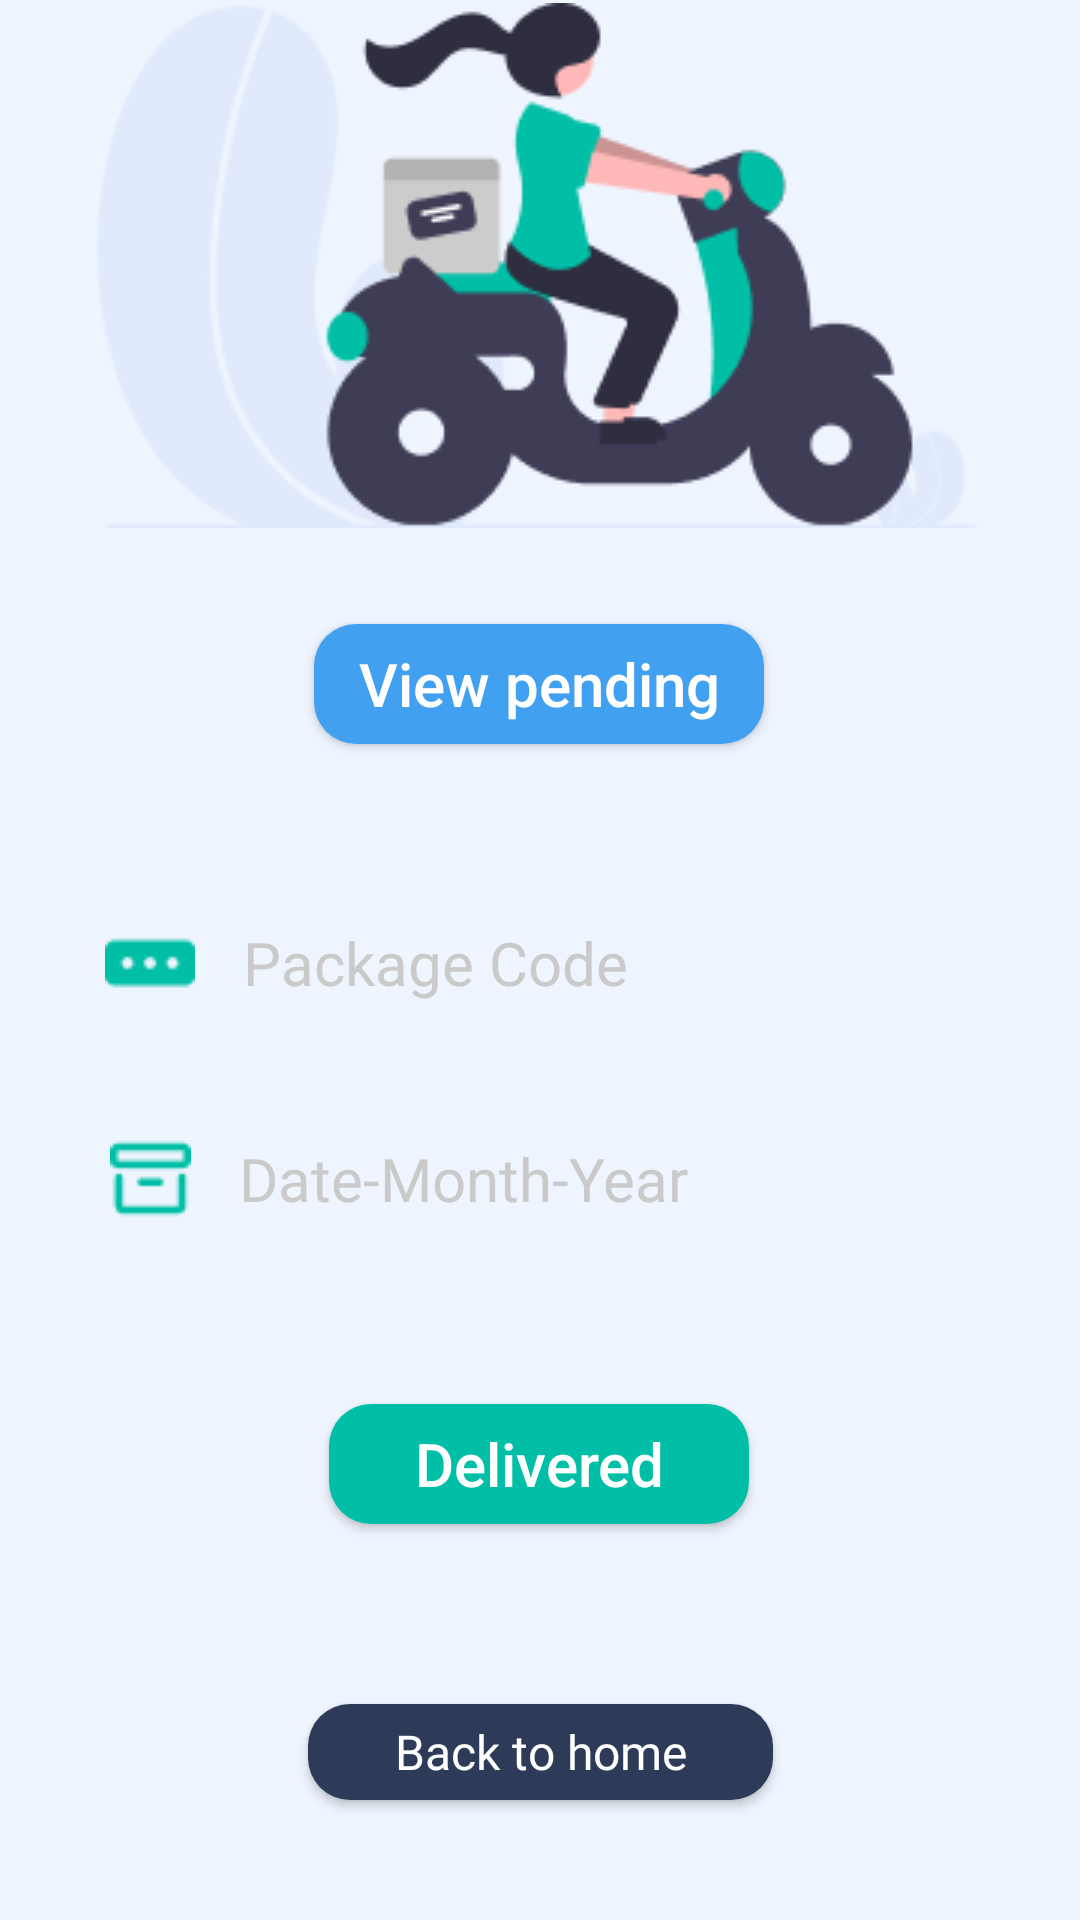

Android layout source for this screen:
<!-- AndroidManifest.xml: application theme Theme.AppCompat.Light.NoActionBar -->
<!-- res/layout/activity_postal_page.xml -->
<?xml version="1.0" encoding="utf-8"?>
<androidx.constraintlayout.widget.ConstraintLayout xmlns:android="http://schemas.android.com/apk/res/android"
    xmlns:app="http://schemas.android.com/apk/res-auto"
    xmlns:tools="http://schemas.android.com/tools"
    android:layout_width="match_parent"
    android:layout_height="match_parent"
    android:background="#EFF5FF"
    tools:context=".PostalPage">

    <Button
        android:id="@+id/btnbackhome4"
        android:layout_width="155sp"
        android:layout_height="32sp"
        android:layout_marginBottom="40dp"
        android:background="@drawable/darkbtn_bg"
        android:fontFamily="@font/poppins"
        android:text="Back to home"
        android:textAllCaps="false"
        android:textColor="#FFFFFF"
        android:textSize="16sp"
        app:layout_constraintBottom_toBottomOf="parent"
        app:layout_constraintEnd_toEndOf="parent"
        app:layout_constraintStart_toStartOf="parent" />

    <Button
        android:id="@+id/btndelivered"
        android:layout_width="wrap_content"
        android:layout_height="40sp"
        android:layout_marginBottom="60dp"
        android:width="140sp"
        android:background="@drawable/greenbtn_bg"
        android:text="Delivered"
        android:textAllCaps="false"
        android:textColor="#FFFFFF"
        android:textSize="20sp"
        app:layout_constraintBottom_toTopOf="@+id/btnbackhome4"
        app:layout_constraintEnd_toEndOf="parent"
        app:layout_constraintHorizontal_bias="0.498"
        app:layout_constraintStart_toStartOf="parent" />

    <TextView
        android:id="@+id/deliveredDate"
        android:layout_width="306dp"
        android:layout_height="50dp"
        android:layout_marginBottom="50dp"
        android:width="200sp"
        android:height="40sp"
        android:background="@drawable/input_bg"
        android:drawableLeft="@drawable/delivereddate_icon"
        android:drawablePadding="16dp"
        android:fontFamily="@font/poppins"
        android:gravity="center_vertical"
        android:hint="Date-Month-Year"
        android:paddingLeft="10dp"
        android:textColor="#8797BC"
        android:textColorHint="#CACACA"
        android:textSize="20sp"
        app:layout_constraintBottom_toTopOf="@+id/btndelivered"
        app:layout_constraintEnd_toEndOf="parent"
        app:layout_constraintHorizontal_bias="0.495"
        app:layout_constraintStart_toStartOf="parent" />

    <EditText
        android:id="@+id/postalpackagecode"
        android:layout_width="306dp"
        android:layout_height="0dp"
        android:layout_marginBottom="24dp"
        android:background="@drawable/input_bg"
        android:backgroundTint="#FFF"
        android:drawableLeft="@drawable/packageid_icon"
        android:drawablePadding="16dp"
        android:ems="10"
        android:fontFamily="@font/poppins"
        android:foregroundTint="#fff"
        android:hint="Package Code"
        android:inputType="textPersonName"
        android:padding="8dp"
        android:textColor="#8797BC"
        android:textColorHint="#CACACA"
        android:textSize="20sp"
        app:layout_constraintBottom_toTopOf="@+id/deliveredDate"
        app:layout_constraintEnd_toEndOf="parent"
        app:layout_constraintStart_toStartOf="parent" />

    <Button
        android:id="@+id/btnviewpending"
        android:layout_width="wrap_content"
        android:layout_height="40sp"
        android:layout_marginBottom="50dp"
        android:width="150sp"
        android:background="@drawable/bluebtn_bg"
        android:text="View pending"
        android:textAllCaps="false"
        android:textColor="#FFFFFF"
        android:textSize="20sp"
        app:layout_constraintBottom_toTopOf="@+id/postalpackagecode"
        app:layout_constraintEnd_toEndOf="parent"
        app:layout_constraintHorizontal_bias="0.498"
        app:layout_constraintStart_toStartOf="parent" />

    <ImageView
        android:id="@+id/imageView8"
        android:layout_width="wrap_content"
        android:layout_height="wrap_content"
        android:layout_marginBottom="32dp"
        app:layout_constraintBottom_toTopOf="@+id/btnviewpending"
        app:layout_constraintEnd_toEndOf="parent"
        app:layout_constraintStart_toStartOf="parent"
        app:srcCompat="@drawable/postal_icon" />

</androidx.constraintlayout.widget.ConstraintLayout>
<!-- resources referenced by this layout -->
<resources>
  <!-- drawable bluebtn_bg (drawable) -->
  <?xml version="1.0" encoding="utf-8"?>
  <shape xmlns:android="http://schemas.android.com/apk/res/android"
      android:shape="rectangle">
  
      <solid android:color="#42A0F0"/>
      <corners android:radius="14dp"/>
  
  </shape>
  <!-- drawable darkbtn_bg (drawable) -->
  <?xml version="1.0" encoding="utf-8"?>
  <shape xmlns:android="http://schemas.android.com/apk/res/android"
      android:shape="rectangle">
  
      <solid android:color="#2D3A58"/>
      <corners android:radius="14dp"/>
  
  </shape>
  <!-- drawable delivereddate_icon: png bitmap (drawable, 477 bytes) -->
  <!-- drawable greenbtn_bg (drawable) -->
  <?xml version="1.0" encoding="utf-8"?>
  <shape xmlns:android="http://schemas.android.com/apk/res/android"
      android:shape="rectangle">
  
      <solid android:color="#00BFA6"/>
      <corners android:radius="14dp"/>
  
  </shape>
  <!-- drawable packageid_icon: png bitmap (drawable, 369 bytes) -->
  <!-- drawable postal_icon: png bitmap (drawable, 13868 bytes) -->
</resources>
